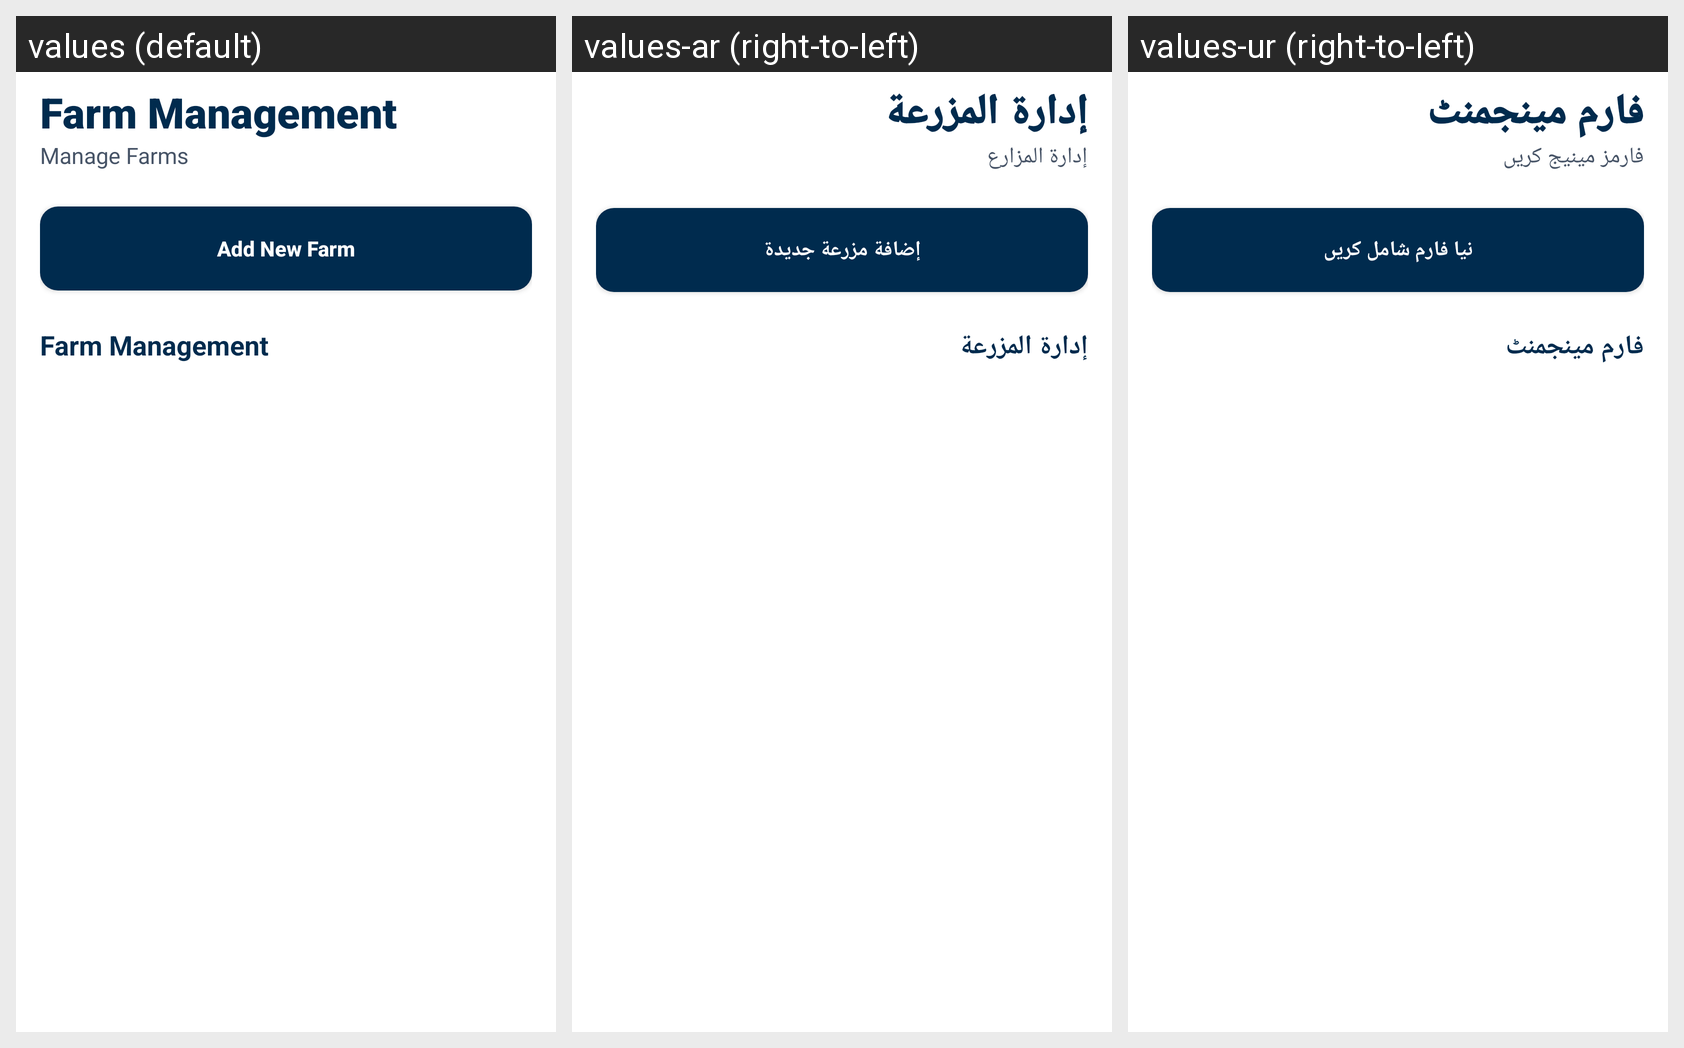

Strings drawn on this Android screen and how each of the app's shown locales translates them:
Android screen res/layout/activity_farms.xml rendered under 3 locales, left to right: values (default), values-ar (right-to-left), values-ur (right-to-left). Device: Nexus 5 (rendered at 1080×1920; each locale shown at half size, 540×960, under a caption strip naming it); theme Theme.LabourAttendance.
Strings drawn on this screen, with the default value and each locale's value (text and hints the layout hard-codes, and strings that could not be matched under every locale, appear in the picture but are not listed):

title_farms
  values: Farm Management
  values-ar: إدارة المزرعة
  values-ur: فارم مینجمنٹ

btn_manage_farms
  values: Manage Farms
  values-ar: إدارة المزارع
  values-ur: فارمز مینیج کریں

title_add_farm
  values: Add New Farm
  values-ar: إضافة مزرعة جديدة
  values-ur: نیا فارم شامل کریں
